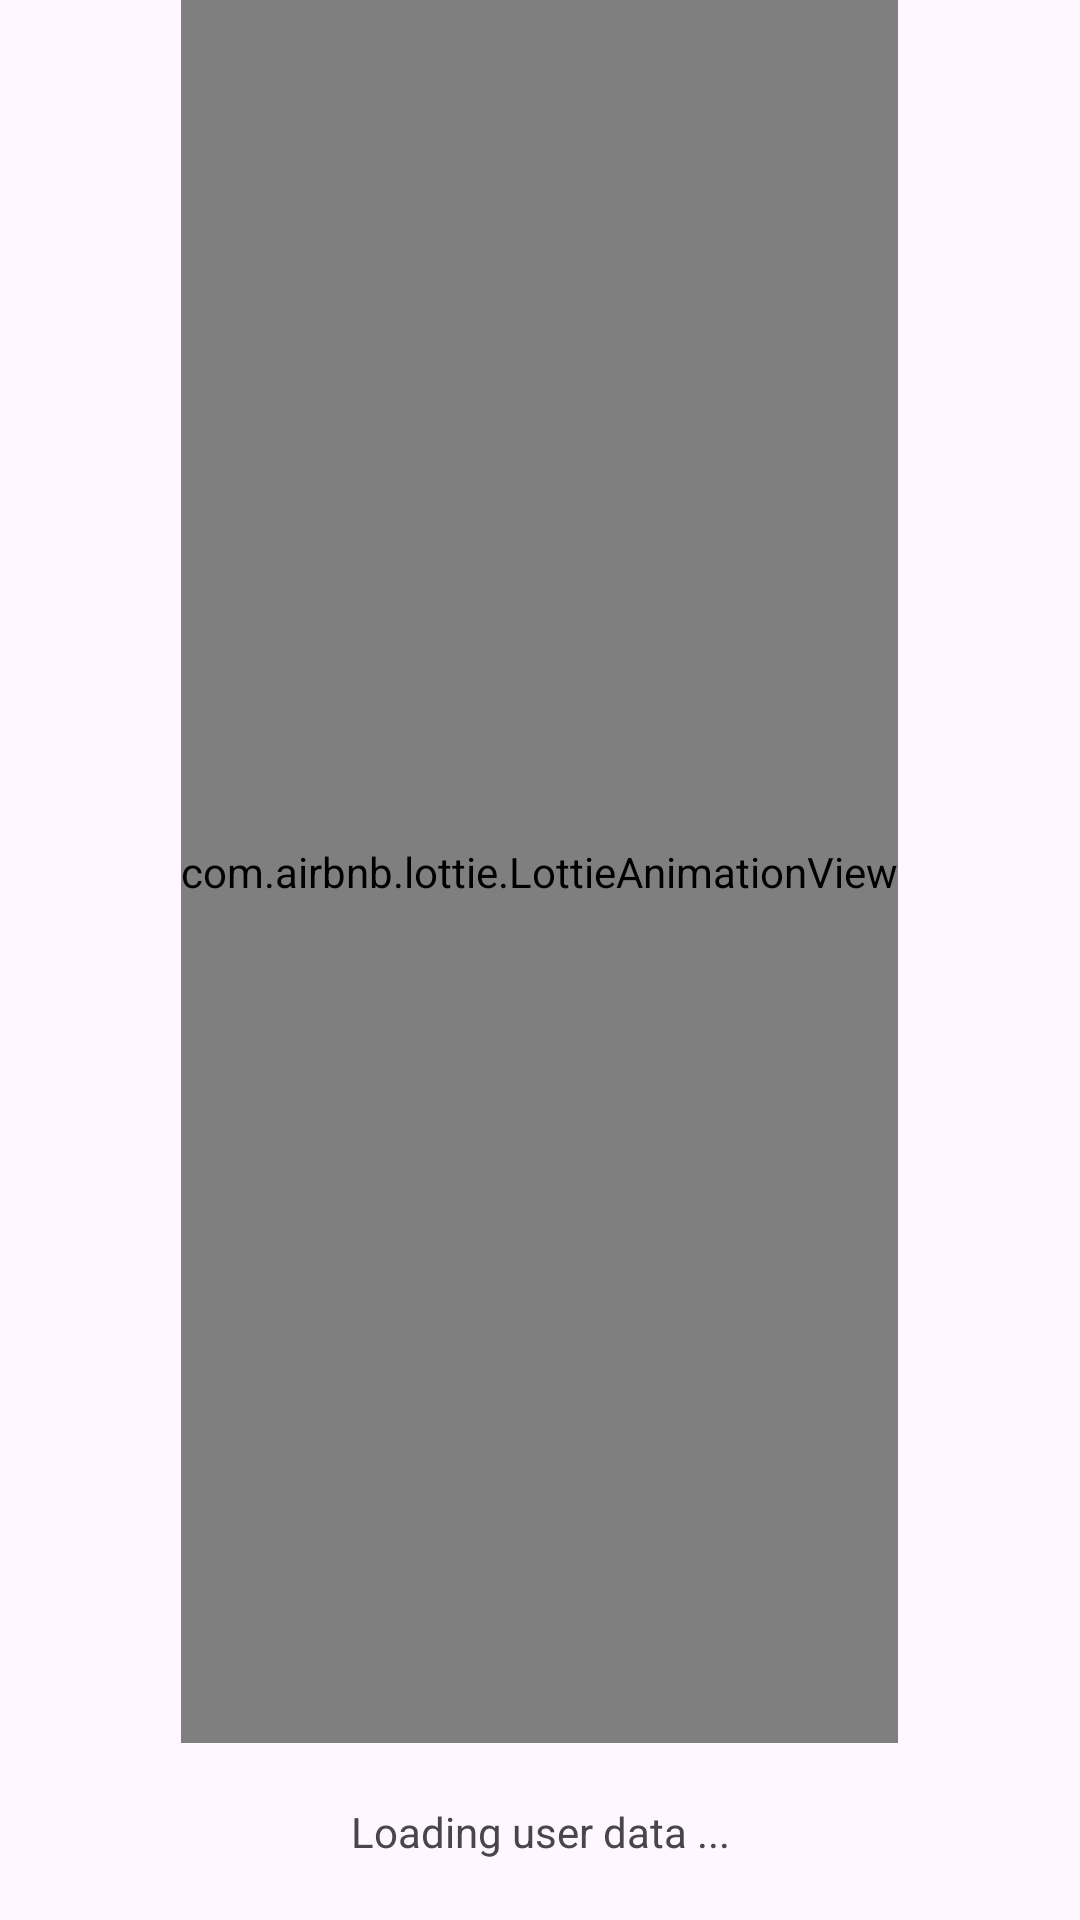

Reconstruct the res/layout file that produces this screen, plus the resources it refers to.
<!-- AndroidManifest.xml: application theme Theme.SharedPreferencesExample -->
<!-- res/layout/activity_splash.xml -->
<?xml version="1.0" encoding="utf-8"?>
<RelativeLayout xmlns:android="http://schemas.android.com/apk/res/android"
    xmlns:app="http://schemas.android.com/apk/res-auto"
    xmlns:tools="http://schemas.android.com/tools"
    android:layout_width="match_parent"
    android:layout_height="match_parent"
    tools:context=".SplashActivity">

    <com.airbnb.lottie.LottieAnimationView
        android:layout_width="wrap_content"
        android:layout_height="match_parent"
        android:layout_above="@id/txt"
        android:layout_centerInParent="true"
        app:lottie_autoPlay="true"
        app:lottie_repeatMode="restart"
        app:lottie_repeatCount="10"
        app:lottie_rawRes="@raw/splash" />

    <TextView
        android:id="@+id/txt"
        android:layout_width="match_parent"
        android:layout_height="wrap_content"
        android:layout_alignParentBottom="true"
        android:gravity="center"
        android:padding="20dp"
        android:text="Loading user data ..." />

</RelativeLayout>
<!-- resources referenced by this layout -->
<resources>
  <style name="Theme.SharedPreferencesExample" parent="Base.Theme.SharedPreferencesExample" />
  <style name="Base.Theme.SharedPreferencesExample" parent="Theme.Material3.Light.NoActionBar">
          
          
      </style>
</resources>
